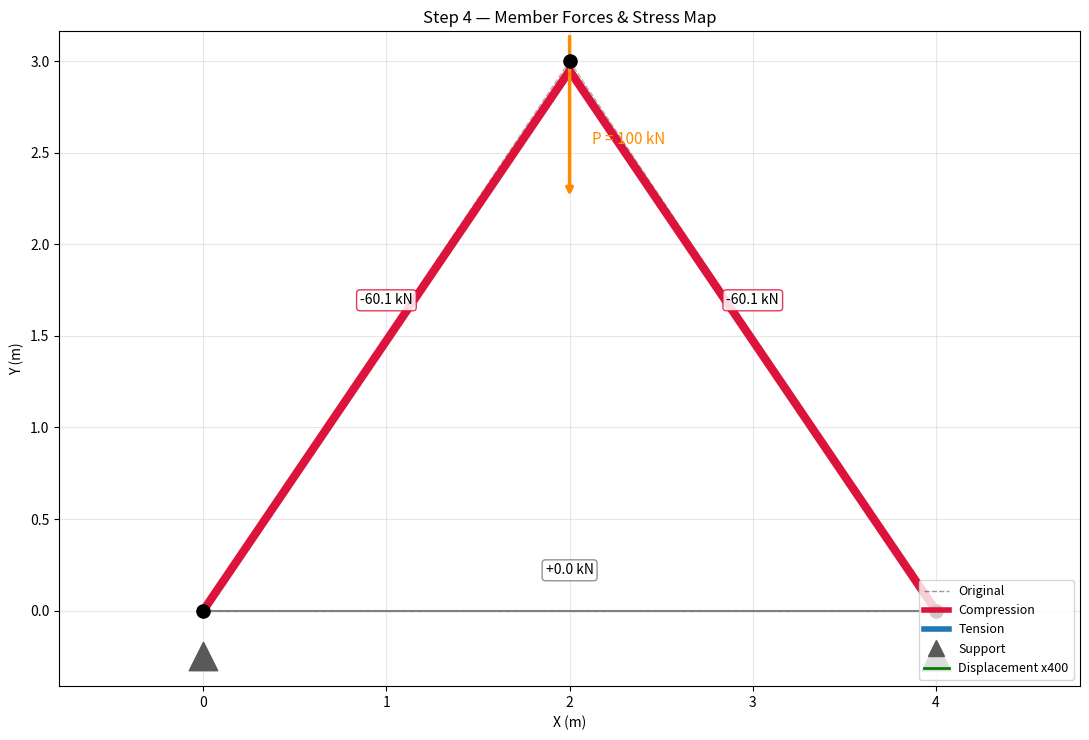

Here is the Python script that generated this plot:
"""گام ۴ — از جابجایی به نیرو و تنش.

داستان این فایل در سه جمله:
    ۱. تا الان فقط «جابجایی گره‌ها» را حساب می‌کردیم (u).
    ۲. اینجا همان جواب را به «نیروی داخلی هر عضو» و «تنش» ترجمه می‌کنیم.
    ۳. بعد جواب را با محاسبهٔ دستی روی کاغذ چک می‌کنیم تا مطمئن شویم اشتباه نیست.

چرا این گام برای پروژه حیاتی است؟
    چون در بهینه‌سازی، محدودیت اصلی «تنش» است:
        «وزن را کم کن، ولی نگذار تنش از حد مجاز رد شود.»
    پس بدون تنش، اصلاً نمی‌توانیم بگوییم یک طرح خوب است یا بد.

اجرا:
    python amozeshi/step4_forces_and_stress.py
"""

import sys
import numpy as np
import matplotlib.pyplot as plt

# کنسول ویندوز به‌صورت پیش‌فرض با کدینگ cp1252 کار می‌کند و حروف فارسی را
# نمی‌تواند چاپ کند (خطای UnicodeEncodeError). این دو خط استream را به UTF-8
# سوییچ می‌کنند تا فارسی‌ها درست دیده شوند.
for _stream in (sys.stdout, sys.stderr):
    if hasattr(_stream, "reconfigure"):
        _stream.reconfigure(encoding="utf-8", errors="replace")


# ─────────────────────────── ۱. تعریف مدل ───────────────────────────
# سه گره، سه عضو — همان خرپای مثلثی همیشگی (فایل truss_analysis.py).
NODES = np.array([
    [0.0, 0.0],   # گره ۰ — تکیهگاه (مقید)
    [4.0, 0.0],   # گره ۱ — تکیهگاه (مقید)
    [2.0, 3.0],   # گره ۲ — آزاد، محل اعمال بار
])
ELEMENTS = [(0, 1), (1, 2), (2, 0)]   # (مبدأ، مقصد) هر عضو

E = 200e9      # مدول الاستیسیته فولاد (Pa)
A = 0.01       # سطح مقطع همه اعضا (m^2)
P = 100e3      # مقدار بار (N) که رو به پایین به گره ۲ وارد می‌شود
FIXED_NODES = [0, 1]


# ─────────────────── ۲. هندسهٔ هر عضو (طول و جهت) ───────────────────
def element_geometry(nodes, i, j):
    """طول و جهت (کسینوس/سینوس) یک عضو را برمی‌گرداند.

    جهت همیشه «از i به سمت j» است. دقت کن که (c, s) یک بردار واحد است:
    یعنی c^2 + s^2 = 1. این فقط نسبت اضلاع مثلث است، نه فاصله.
    """
    delta = nodes[j] - nodes[i]          # مثلاً برای عضو ۰–۱: [4-0, 0-0] = [4, 0]
    L = np.linalg.norm(delta)            # طول عضو (قضیهٔ فیثاغورس)
    c, s = delta / L                     # بردار واحد جهت
    return L, c, s


# ─────────────────── ۳. اسمبل ماتریس سختی کل ───────────────────
def assemble_stiffness(nodes, elements, E, A):
    """ماتریس سختی کل K را از روی تک‌تک اعضا می‌سازد.

    نکتهٔ آموزشی: هر عضو فقط روی ۴ سطر/ستون خودش اثر می‌گذارد
    (درجه‌آزادی‌های دو سرش). همین باعث می‌شود K توپر نماند و
    در گام ۵ همین حلقهٔ دوبلو را برداری و سریع می‌کنیم.
    """
    n_dof = 2 * len(nodes)
    K = np.zeros((n_dof, n_dof))

    for i, j in elements:
        L, c, s = element_geometry(nodes, i, j)

        # بردار تبدیل: جابجایی‌های x,y گره‌ها را به «کشیدگی طولی» عضو نگاشت می‌کند
        lam = np.array([-c, -s, c, s])

        # ماتریس سختی عضو در مختصات کلی (۴×۴)
        k_element = (E * A / L) * np.outer(lam, lam)

        dofs = [2 * i, 2 * i + 1, 2 * j, 2 * j + 1]
        for row_idx, row in enumerate(dofs):
            for col_idx, col in enumerate(dofs):
                K[row, col] += k_element[row_idx, col_idx]

    return K


# ─────────────── ۴. حل K·u = F (فقط درجه‌آزادی‌های آزاد) ───────────────
def solve_displacements(K, F, fixed_nodes):
    """سیستم را با حذف درجه‌آزادی‌های مقید حل می‌کند و u کامل را می‌دهد."""
    n_dof = K.shape[0]

    # شمارهٔ درجه‌آزادی‌های مقید و آزاد
    fixed_dofs = [d for n in fixed_nodes for d in (2 * n, 2 * n + 1)]
    free_dofs = [d for d in range(n_dof) if d not in fixed_dofs]

    # فقط بخش آزادِ ماتریس را حل می‌کنیم (تکنیک «حذف سطر و ستون»)
    K_free = K[np.ix_(free_dofs, free_dofs)]
    F_free = F[free_dofs]
    u_free = np.linalg.solve(K_free, F_free)

    u = np.zeros(n_dof)
    u[free_dofs] = u_free
    return u, np.array(fixed_dofs), np.array(free_dofs)


# ───────────── ۵. ★ نیروی داخلی و تنش هر عضو (قلب گام ۴) ★ ─────────────
def member_forces_and_stress(nodes, elements, E, A, u):
    """نیروی محوری و تنش هر عضو را از روی جابجایی‌ها حساب می‌کند.

    منطق در سه خط:
        ۱) اختلاف جابجایی دو سر عضو را می‌گیریم.
        ۲) آن را در جهت عضو «اسکالر ضرب» می‌کنیم → فقط جزء کشیدگی/فشار کوتاه شدن.
        ۳) کشیدگی × سختی عضو (EA/L) = نیروی محوری.

    علامت:
        N > 0  →  کشش   (عضو مثل کش لاستیکی کشیده شده)
        N < 0  →  فشار  (عضو مثل ستون زیر وزن فشرده شده)
    """
    n_force = np.zeros(len(elements))
    n_stress = np.zeros(len(elements))

    for idx, (i, j) in enumerate(elements):
        L, c, s = element_geometry(nodes, i, j)

        du = u[[2 * j, 2 * j + 1]] - u[[2 * i, 2 * i + 1]]   # اختلاف جابجایی دو سر
        elongation = du @ np.array([c, s])                    # کشیدگی در راستای محور

        n_force[idx] = (E * A / L) * elongation               # N = (EA/L) · Δ
        n_stress[idx] = n_force[idx] / A                      # σ = N / A

    return n_force, n_stress


# ───────────── ۶. واکنش تکیه‌گاه‌ها ─────────────
def support_reactions(K, u, F, fixed_nodes):
    """نیروهایی که تکیه‌گاه‌ها به سازه وارد می‌کنند.

    ایده: اگر جابجایی را در کل K ضرب کنیم، نیروی «داخلی» همه گره‌ها را داریم.
    در گره‌های آزاد این نیرو با بار خارجی برابر است (پس تفاضل صفر می‌شود).
    در گره‌های مقید بار خارجی نداریم، پس همان تفاضل = واکنش تکیه‌گاه است.
    """
    F_internal = K @ u
    R = np.zeros_like(F)
    for n in fixed_nodes:
        for d in (2 * n, 2 * n + 1):
            R[d] = F_internal[d] - F[d]
    return R


# ───────── ۷. گزارش و اعتبارسنجی (چک کردن جواب با کاغذ و قلم) ─────────
def node_equilibrium_residual(nodes, elements, F, R, N):
    """برای هر گره: جمع نیروی اعضا + بار خارجی + واکنش باید صفر شود."""
    residual = np.zeros_like(nodes)
    for idx, (i, j) in enumerate(elements):
        _, c, s = element_geometry(nodes, i, j)
        # کشش، هر دو سر را به سمت یکدیگر می‌کشد
        residual[i] += N[idx] * np.array([c, s])
        residual[j] += N[idx] * np.array([-c, -s])
    residual += F.reshape(-1, 2) + R.reshape(-1, 2)
    return residual


def report(nodes, elements, u, N, stress, R, F):
    L_arr = np.array([element_geometry(nodes, i, j)[0] for i, j in elements])

    print("=" * 74)
    print("گزارش گام ۴ — تحلیل کامل خرپا")
    print("=" * 74)

    print("\n[۱] جابجایی گره‌ها (متر):")
    for n, (ux, uy) in enumerate(u.reshape(-1, 2)):
        tag = "تکیهگاه — مقید" if n in FIXED_NODES else "آزاد"
        print(f"    گره {n}:  ux = {ux:+.6e}   uy = {uy:+.6e}   ({tag})")

    print("\n[۲] نیروی داخلی و تنش اعضا:")
    print("    عضو   طول(m)      نیرو(N)        نیرو(kN)    تنش(MPa)    حالت")
    print("    " + "-" * 66)
    for idx, (i, j) in enumerate(elements):
        state = "کشش  (+)" if N[idx] > 1e-6 else ("فشار (-)" if N[idx] < -1e-6 else "صفر   (0)")
        print(f"    {i}–{j}    {L_arr[idx]:6.3f}   {N[idx]:+12.1f}   {N[idx]/1e3:+9.3f}   "
              f"{stress[idx]/1e6:+9.3f}   {state}")

    print("\n[۳] واکنش تکیه‌گاه‌ها (N):")
    for n in FIXED_NODES:
        print(f"    گره {n}:  Rx = {R[2*n]:+12.1f}   Ry = {R[2*n+1]:+12.1f}")

    # تعادل کلی: جمع برداری بارها + واکنش‌ها باید صفر شود
    total = F + R
    print("\n[۴] بررسی تعادل کل سازه:")
    print(f"    جمع نیروی افقی = {total[0::2].sum():+.6f} N   (باید ۰ باشد)")
    print(f"    جمع نیروی عمودی = {total[1::2].sum():+.6f} N   (باید ۰ باشد)")

    # تعادل هر گره
    res = node_equilibrium_residual(nodes, elements, F, R, N)
    print(f"    بزرگ‌ترین عدم‌تعادل در یک گره = {np.abs(res).max():.6e} N")

    return L_arr


def verify_against_hand_calculation(nodes, elements, u, N, stress, R):
    """جواب عددی را با جواب کاغذی مقایسه می‌کند.

    محاسبهٔ دستی روی کاغذ (همین خرپای متقارن، بار عمودی روی گره ۲):

      ۱) طول هر عضو شیب‌دار = sqrt(2² + 3²) = sqrt(13)

      ۲) عضو کف (۰–۱): هر دو سرش مقید است، پس کشیدگی = صفر  →  N₀₁ = ۰
         (عضو صفری — force-free member)

      ۳) تعادل گره ۲ در راستای y، با دو نیروی برابر N (به‌خاطر قرینگی):
             2 · N · (3/sqrt13) − P = 0     →     N = P·sqrt13 / 6
         علامت: این نیرو عضو را «فشرده» می‌کند، پس منفی:   N = −P·sqrt13/6

      ۴) تعادل گره ۲ در راستای x:  دو مولفهٔ افقی برابر و مخالف‌اند → خودبه‌خود صفر

      ۵) واکنش‌ها از تعادل گره ۰ و ۱:
             Ry₀ = Ry₁ = P/2          (نصف بار روی هر تکیهگاه، به‌خاطر قرینگی)
             Rx₀ = +P/3 ,  Rx₁ = −P/3  (یکدیگر را خنثی می‌کنند)

      ۶) جابجایی عمودی گره ۲:
             stiffness عمودی = 2 · (EA/L) · s²  ,  s = 3/sqrt13  →  s² = 9/13
             uy = −P / [2 · (EA/L) · 9/13]

      اعداد نهایی (با P = ۱۰۰kN، E = ۲۰۰GPa، A = ۰٫۰۱):
             N = −۶۰٬۰۹۲٫۵ N  ≈ −۶۰٫۰۹ kN   (فشار)
             σ = −۶٫۰۱ MPa
             uy(گره ۲) = −۱٫۳۰۲e-۴ m  ≈ −۰٫۱۳ mm

    نکته: هر دو تکیهگاه در x هم مقید گرفته شده‌اند (ایده‌آل‌سازی). به همین
    دلیل دو سر عضو کف هیچ حرکتی ندارند و آن عضو «صفری» می‌شود.
    """
    L_slant = np.sqrt(2**2 + 3**2)

    N_hand = np.array([
        0.0,                       # عضو کف: صفری
        -P * L_slant / 6.0,        # عضو ۱–۲
        -P * L_slant / 6.0,        # عضو ۲–۰
    ])
    stress_hand = N_hand / A
    R_hand = np.array([P / 3, P / 2, -P / 3, P / 2, 0, 0])   # N
    uy_hand = -P / (2 * (E * A / L_slant) * (9 / 13))

    print("\n" + "=" * 74)
    print("اعتبارسنجی: جواب FEM در برابر محاسبهٔ دستی")
    print("=" * 74)

    checks = [
        ("نیروی اعضا (N)",        N, N_hand),
        ("تنش اعضا (Pa)",         stress, stress_hand),
        ("واکنش‌ها (N)",          R, R_hand),
        ("جابجایی گره ۲ (m)",     u[[4, 5]], np.array([0.0, uy_hand])),
    ]

    all_ok = True
    for name, fem, hand in checks:
        diff = np.abs(fem - hand).max()
        scale = max(np.abs(hand).max(), 1.0)
        rel = diff / scale
        ok = rel < 1e-6
        all_ok &= ok
        flag = "OK  ✅" if ok else "FAIL ❌"
        print(f"  {name:22s} حداکثر اختلاف نسبی = {rel:.2e}   {flag}")

    print("-" * 74)
    print("  نتیجه:", "همه‌چیز می‌خواند — کد درست است ✅" if all_ok
          else "جواب‌ها نمی‌خواند! باید دیباگ کنیم ❌")
    print("=" * 74)
    return all_ok


# ───────── ۸. رسم حرفه‌ای: رنگ = وضعیت عضو ─────────
def plot_results(nodes, elements, u, N, L_arr, scale=400, save_path=None):
    """سازه را با رنگِ نیروی داخلی رسم می‌کند.

    قرمز = فشار، آبی = کشش. ضخامت خط هم متناسب با اندازهٔ نیروست.
    این همان نقشه‌ای است که در بهینه‌سازی به آن نگاه می‌کنیم.
    """
    fig, ax = plt.subplots(figsize=(11, 7.5))

    deformed = nodes + u.reshape(-1, 2) * scale

    # سازهٔ اولیه
    for (i, j) in elements:
        ax.plot(nodes[[i, j], 0], nodes[[i, j], 1], "k--", lw=1, alpha=0.3)

    # سازهٔ تغییرشکل‌یافته، رنگ‌شده بر اساس علامت نیرو
    max_abs = max(np.abs(N).max(), 1.0)
    for idx, (i, j) in enumerate(elements):
        color = "crimson" if N[idx] < 0 else ("tab:blue" if N[idx] > 0 else "0.5")
        width = 1.5 + 4.5 * abs(N[idx]) / max_abs
        ax.plot(deformed[[i, j], 0], deformed[[i, j], 1],
                color=color, lw=width, solid_capstyle="round", zorder=2)

        # برچسب نیرو در وسط عضو
        mid = deformed[[i, j]].mean(axis=0)
        ax.annotate(f"{N[idx] / 1e3:+.1f} kN", xy=mid, fontsize=10,
                    ha="center", va="center",
                    xytext=(mid[0], mid[1] + 0.22),
                    bbox=dict(boxstyle="round,pad=0.25", fc="white", ec=color, alpha=0.85))

    # گره‌ها
    ax.scatter(nodes[:, 0], nodes[:, 1], s=90, c="k", zorder=4, label="Nodes")

    # تکیهگاه‌ها (مثلث)
    for n in FIXED_NODES:
        ax.scatter([nodes[n, 0]], [nodes[n, 1] - 0.25], marker="^",
                   s=420, c="0.35", zorder=3)

    # پیکان بار
    ax.annotate("", xy=(nodes[2, 0], nodes[2, 1] - 0.75),
                xytext=(nodes[2, 0], nodes[2, 1] + 0.15),
                arrowprops=dict(arrowstyle="-|>", lw=2.5, color="darkorange"))
    ax.text(nodes[2, 0] + 0.12, nodes[2, 1] - 0.45, f"P = {P / 1e3:.0f} kN",
            fontsize=11, color="darkorange")

    # پیکان جابجایی
    ax.annotate("", xy=deformed[2], xytext=nodes[2],
                arrowprops=dict(arrowstyle="-|>", lw=2, color="green"))

    from matplotlib.lines import Line2D
    legend_items = [
        Line2D([], [], color="k", ls="--", lw=1, alpha=0.4, label="Original"),
        Line2D([], [], color="crimson", lw=4, label="Compression"),
        Line2D([], [], color="tab:blue", lw=4, label="Tension"),
        Line2D([], [], marker="^", ls="", color="0.35", ms=12, label="Support"),
        Line2D([], [], color="green", lw=2, label=f"Displacement x{scale}"),
    ]
    ax.legend(handles=legend_items, loc="lower right", fontsize=9)

    ax.set_title("Step 4 — Member Forces & Stress Map")
    ax.set_xlabel("X (m)")
    ax.set_ylabel("Y (m)")
    ax.set_ylim(-0.9, 4.2)
    ax.axis("equal")
    ax.grid(True, alpha=0.3)
    fig.tight_layout()
    if save_path:
        fig.savefig(save_path, dpi=140)
        print(f"\nنقشهٔ نیرو ذخیره شد: {save_path}")
    else:
        plt.show()


# ───────────────────────── اجرا ─────────────────────────
def main(save_path=None):
    # بار خارجی: فقط مولفهٔ y گره ۲، رو به پایین
    F = np.zeros(2 * len(NODES))
    F[2 * 2 + 1] = -P

    K = assemble_stiffness(NODES, ELEMENTS, E, A)
    u, fixed_dofs, free_dofs = solve_displacements(K, F, FIXED_NODES)
    N, stress = member_forces_and_stress(NODES, ELEMENTS, E, A, u)
    R = support_reactions(K, u, F, FIXED_NODES)

    print(f"درجه‌آزادی‌ها: {K.shape[0]}   (مقید: {fixed_dofs}  |  آزاد: {free_dofs})")
    L_arr = report(NODES, ELEMENTS, u, N, stress, R, F)
    verify_against_hand_calculation(NODES, ELEMENTS, u, N, stress, R)
    plot_results(NODES, ELEMENTS, u, N, L_arr, save_path=save_path)


if __name__ == "__main__":
    # اگر بخواهی به‌جای پنجرهٔ گراف، فقط عکس ذخیره شود:
    #     set TRUSS_SAVE_PNG=out.png  &&  python amozeshi/step4_forces_and_stress.py
    import os
    main(save_path=os.environ.get("TRUSS_SAVE_PNG"))
